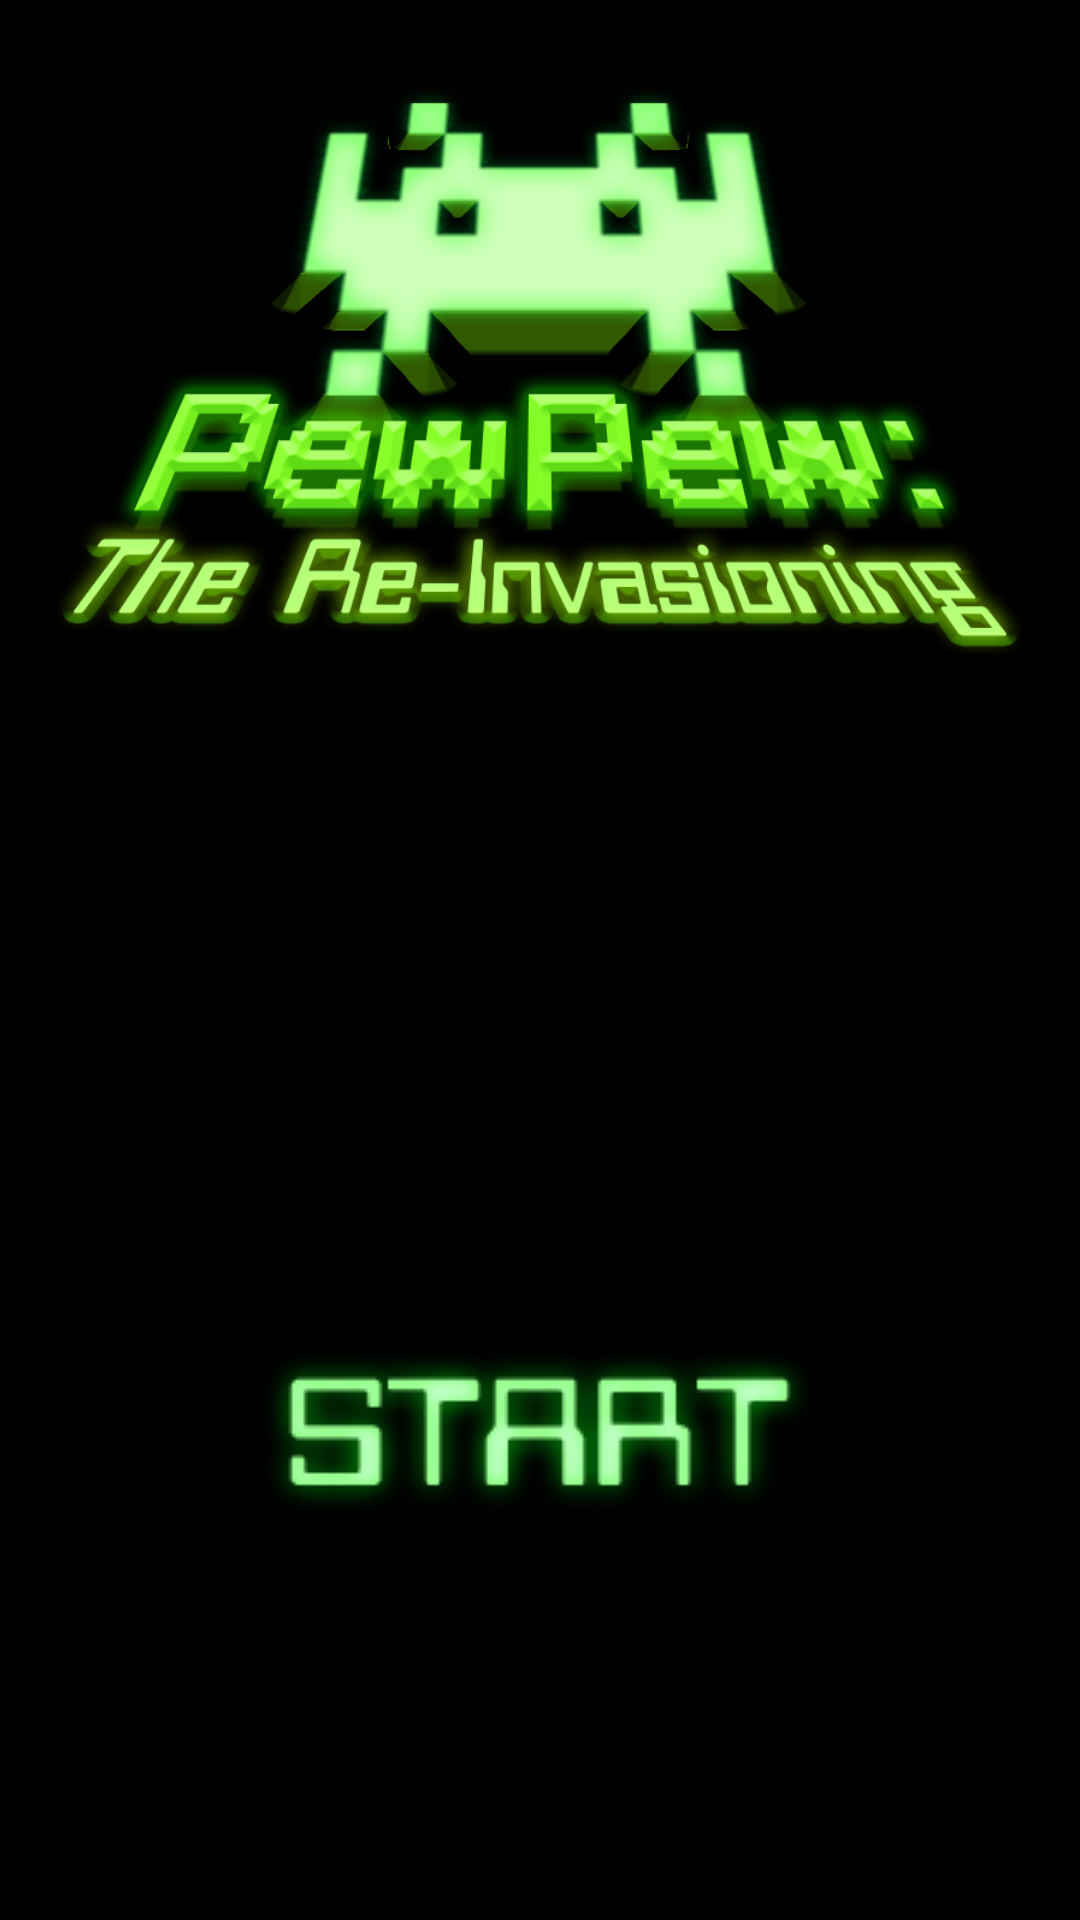

Reconstruct the res/layout file that produces this screen, plus the resources it refers to.
<!-- AndroidManifest.xml: activity theme AppFullScreenTheme -->
<!-- res/layout/activity_title_screen.xml -->
<?xml version="1.0" encoding="utf-8"?>
<LinearLayout xmlns:android="http://schemas.android.com/apk/res/android"
    android:orientation="vertical"
    android:layout_width="match_parent"
    android:layout_height="match_parent"
    android:background="#000000"
    android:gravity="top|center"
    android:weightSum="1">

    <ImageView
        android:src="@drawable/title_splash"
        android:layout_width="325dp"
        android:layout_height="236dp"
        android:layout_gravity="top|center_horizontal" />

    <Space
        android:layout_width="match_parent"
        android:layout_height="200dp"
        android:layout_gravity="center_horizontal" />

    <ImageButton
        android:id="@+id/title_start_button"
        android:src="@drawable/start_button"
        android:background="@null"
        android:layout_width="wrap_content"
        android:layout_height="wrap_content" />

</LinearLayout>
<!-- resources referenced by this layout -->
<resources>
  <!-- drawable start_button: png bitmap (drawable, 44100 bytes) -->
  <!-- drawable title_splash: png bitmap (drawable, 767699 bytes) -->
  <style name="AppFullScreenTheme" parent="Theme.AppCompat.Light.NoActionBar">
          <item name="android:windowNoTitle">true</item>
          <item name="android:windowActionBar">false</item>
          <item name="android:windowFullscreen">true</item>
          <item name="android:windowContentOverlay">@null</item>
      </style>
</resources>
